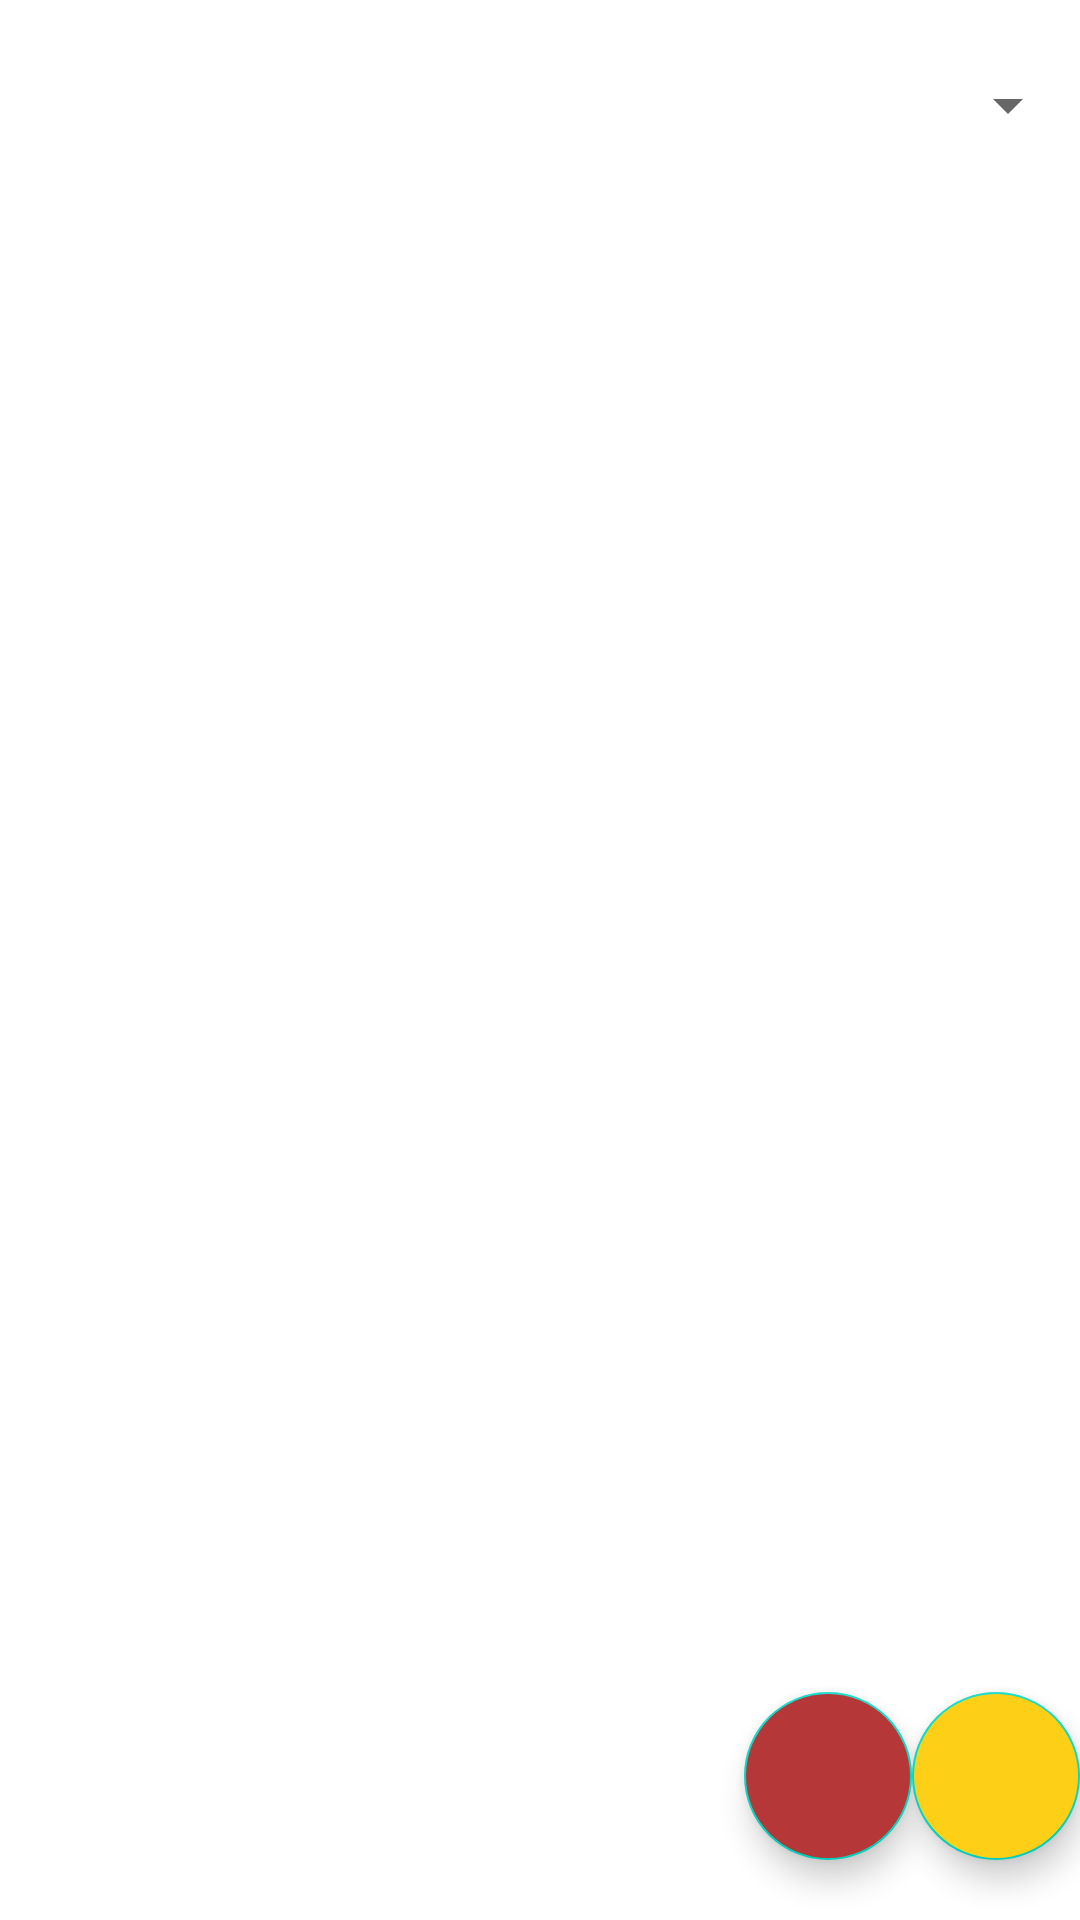

The Android layout XML behind this screen, and the referenced resources:
<!-- AndroidManifest.xml: application theme Theme.Fourtituderecipeapp -->
<!-- res/layout/activity_recipe.xml -->
<?xml version="1.0" encoding="utf-8"?>
<androidx.drawerlayout.widget.DrawerLayout xmlns:android="http://schemas.android.com/apk/res/android"
    xmlns:app="http://schemas.android.com/apk/res-auto"
    xmlns:tools="http://schemas.android.com/tools"
    android:layout_width="match_parent"
    android:layout_height="match_parent"
    android:layout_marginLeft="20dp"
    android:layout_marginRight="20dp"
    android:orientation="vertical"
    tools:context=".activities.RecipeActivity">

    <androidx.coordinatorlayout.widget.CoordinatorLayout
        android:layout_width="match_parent"
        android:layout_height="match_parent">

        <LinearLayout
            android:layout_width="match_parent"
            android:layout_height="match_parent"
            android:orientation="vertical">

            <include
                android:layout_width="match_parent"
                android:layout_height="wrap_content"
                layout="@layout/recipetypes" />

            <androidx.recyclerview.widget.RecyclerView
                android:id="@+id/rvRecipe"
                android:layout_width="wrap_content"
                android:layout_height="wrap_content"
                android:visibility="visible"/>

            <TextView
                android:id="@+id/tvNoRecipe"
                android:layout_width="wrap_content"
                android:layout_height="wrap_content"
                android:layout_gravity="center"
                android:text="No Recipe Available"
                android:textSize="18sp"
                android:visibility="gone" />





        </LinearLayout>


        <com.google.android.material.floatingactionbutton.FloatingActionButton
            android:id="@+id/floatBtnAdd"
            android:layout_width="wrap_content"
            android:layout_height="wrap_content"
            android:layout_marginTop="20dp"
            android:layout_marginBottom="20dp"
            android:layout_gravity="end|bottom"
            android:backgroundTint="@color/yellow"
            android:visibility="visible"
            android:src="@drawable/ic_baseline_add_24"/>

        <com.google.android.material.floatingactionbutton.FloatingActionButton
            android:id="@+id/floatBtnLogout"
            android:layout_width="wrap_content"
            android:layout_height="wrap_content"
            android:layout_marginTop="20dp"
            android:layout_marginBottom="20dp"
            android:layout_gravity="bottom"
            android:backgroundTint="@color/red"
            android:visibility="visible"
            android:src="@drawable/ic_outline_sensor_door_24"
            app:layout_anchor="@id/floatBtnAdd"
            app:layout_anchorGravity="left"/>

    </androidx.coordinatorlayout.widget.CoordinatorLayout>
</androidx.drawerlayout.widget.DrawerLayout>
<!-- res/layout/recipetypes.xml (included above) -->
<?xml version="1.0" encoding="utf-8"?>
<LinearLayout xmlns:android="http://schemas.android.com/apk/res/android"
    android:orientation="vertical"
    android:layout_width="match_parent"
    android:layout_height="wrap_content"
    >

    <Spinner
        android:id="@+id/recipeType"
        android:layout_width="match_parent"
        android:layout_height="50dp"
        android:spinnerMode="dropdown"
        android:layout_marginTop="10dp"
        android:layout_marginBottom="10dp"
        >

    </Spinner>

</LinearLayout>
<!-- resources referenced by this layout -->
<resources>
  <color name="red">#B53737</color>
  <color name="yellow">#FDD017</color>
  <style name="Theme.Fourtituderecipeapp" parent="Theme.MaterialComponents.DayNight.DarkActionBar">
          
          <item name="colorPrimary">@color/red</item>
          <item name="colorOnPrimary">@color/white</item>
          <item name="colorOnSecondary">@color/black</item>
          
          <item name="android:statusBarColor" tools:targetApi="l">@color/red</item>
          
      </style>
  <color name="white">#FFFFFFFF</color>
  <color name="black">#FF000000</color>
</resources>
